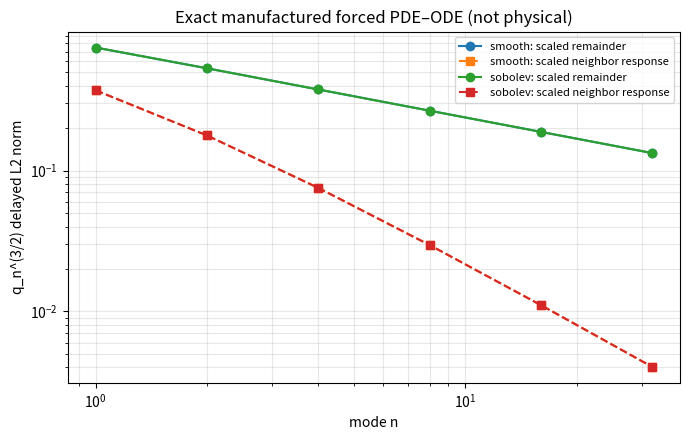

This chart was generated by the following Python code:
"""Artificial forced high-frequency PDE–ODE verification; not physical data."""
import argparse
from pathlib import Path
import numpy as np

L=1.; T=1.; DELTA=.1; MU=.7; GAMMA=.4; KAPPA=1.; A0=1.

def coefficient(x, kind):
    x=np.asarray(x)
    if kind=='smooth':
        return 1+.2*np.cos(2*np.pi*x), -.4*np.pi*np.sin(2*np.pi*x), -.8*np.pi**2*np.cos(2*np.pi*x)
    if kind=='sobolev':
        # H^2, but not H^{2.1}; value at the isolated singular point is irrelevant a.e.
        z=x-.5; power=np.abs(z); dd=np.zeros_like(power)
        np.power(power,-.4,out=dd,where=power>0)
        return 1+.2*power**1.6, .32*np.sign(z)*power**.6, .192*dd
    raise ValueError(kind)

def fields(n,t,x,kind):
    q=2*np.pi*n; t=np.asarray(t);x=np.asarray(x);s,sx,sxx=coefficient(x,kind)
    phi=np.sqrt(2)*np.sin(q*x); phix=np.sqrt(2)*q*np.cos(q*x)
    a=np.exp(-MU*t);r=1-np.exp(-q*q*t); rt=q*q*np.exp(-q*q*t)
    v=s*phi/q**2+phi/q**3
    y=a*r*v;yt=a*(rt-MU*r)*v
    yxx=a*r*((sxx*phi+2*sx*phix-q*q*s*phi)/q**2-phi/q)
    p=a*phi;pt=-MU*p
    # M=1, B=0, S=s, kappa=1: deliberately forced manufactured equations.
    F=yt-KAPPA*yxx-s*p;G=pt+MU*p-GAMMA*y
    return y,p,F,G

def exact_flux(n,t,kind):
    q=2*np.pi*n;s0=float(coefficient(np.array([0.]),kind)[0][0]);t=np.asarray(t)
    return 2*np.sqrt(2)*np.exp(-MU*t)*(1-np.exp(-q*q*t))*(s0/q+1/q**2)

def leading(n,t,kind):
    s0=float(coefficient(np.array([0.]),kind)[0][0]);q=2*np.pi*n
    return 2*np.sqrt(2)*np.exp(-MU*np.asarray(t))*s0/q

def norm(t,v): return np.sqrt(np.trapezoid(v*v,t))

def numerical_flux(n,t,kind,cells,order):
    dx=L/cells; xs=dx*np.arange(0,5); y=fields(n,np.asarray(t)[:,None],xs[None,:],kind)[0]
    if order==2: derivative=(-3*y[:,0]+4*y[:,1]-y[:,2])/(2*dx)
    elif order==4: derivative=(-25*y[:,0]+48*y[:,1]-36*y[:,2]+16*y[:,3]-3*y[:,4])/(12*dx)
    else: raise ValueError('order must be 2 or 4')
    return 2*A0*KAPPA*derivative

def table(kind,ns,nt=401):
    t=np.linspace(DELTA,T,nt);out=[]
    for n in ns:
        q=2*np.pi*n;r=exact_flux(n,t,kind)-leading(n,t,kind)
        z=exact_flux(n,t,kind)-(n+1)/n*exact_flux(n+1,t,kind)
        out.append((n,q**1.5*norm(t,r),q**1.5*norm(t,z)))
    return out

def main():
    p=argparse.ArgumentParser();p.add_argument('--plot',default='code/direction-2-critical-asymptotics/manufactured-asymptotics.png');args=p.parse_args()
    ns=[1,2,4,8,16,32];print('ARTIFICIAL FORCED manufactured solutions (not an active base)')
    for kind in ('smooth','sobolev'):
        print('\n',kind,'n, q^1.5 ||rho||, q^1.5 ||T z||')
        for n,r,z in table(kind,ns): print(n,f'{r:.9e}',f'{z:.9e}')
        print('boundary-derivative error, n=8, time points=1001; 2nd and 4th order')
        t=np.linspace(DELTA,T,1001); exact=exact_flux(8,t,kind)
        for cells in (128,256,512,1024):
            print(cells,*(f'{norm(t,numerical_flux(8,t,kind,cells,o)-exact):.8e}' for o in (2,4)))
    print('observation quadrature convergence: n=8, smooth; time samples / scaled remainder')
    for nt in (11,21,41,81,161,321):print(nt,f'{table("smooth",[8],nt)[0][1]:.9e}')
    import matplotlib;matplotlib.use('Agg')
    import matplotlib.pyplot as plt
    fig,ax=plt.subplots(figsize=(7,4.5))
    for kind in ('smooth','sobolev'):
        rows=table(kind,ns,1001); ax.loglog(ns,[r[1] for r in rows],'-o',label=f'{kind}: scaled remainder')
        ax.loglog(ns,[r[2] for r in rows],'--s',label=f'{kind}: scaled neighbor response')
    ax.set(xlabel='mode n',ylabel='q_n^(3/2) delayed L2 norm',title='Exact manufactured forced PDE–ODE (not physical)')
    ax.legend(fontsize=8);ax.grid(True,which='both',alpha=.3);fig.tight_layout();Path(args.plot).parent.mkdir(parents=True,exist_ok=True);fig.savefig(args.plot,dpi=160)
    print('wrote',args.plot)
if __name__=='__main__':main()
